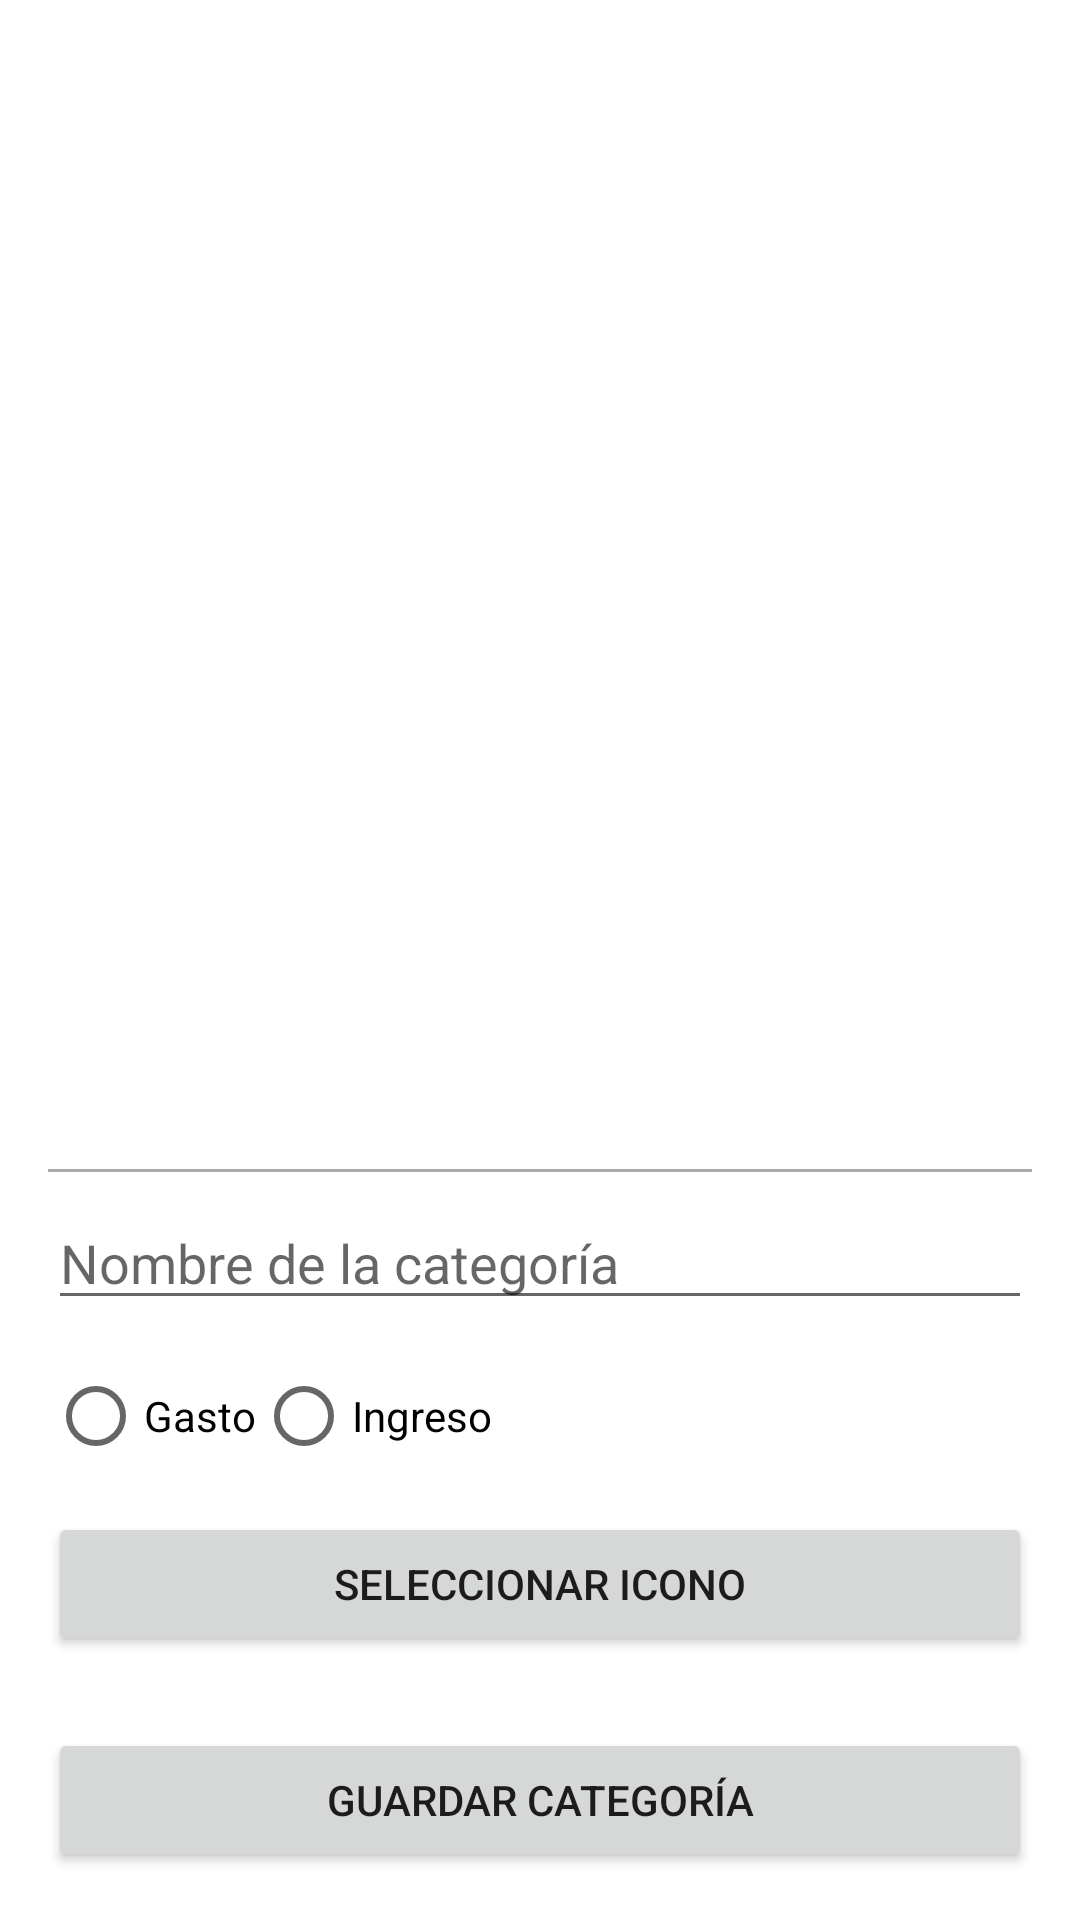

Layout XML and referenced resources for this Android screen:
<!-- AndroidManifest.xml: application theme Theme.Finantrack -->
<!-- res/layout/fragment_add_categoria.xml -->
<?xml version="1.0" encoding="utf-8"?>
<LinearLayout xmlns:android="http://schemas.android.com/apk/res/android"
    android:id="@+id/rootLayout"
    android:orientation="vertical"
    android:layout_width="match_parent"
    android:layout_height="match_parent"
    android:padding="16dp">

    <androidx.recyclerview.widget.RecyclerView
        android:id="@+id/rvCategorias"
        android:layout_width="match_parent"
        android:layout_height="0dp"
        android:layout_weight="1" />

    <View
        android:layout_width="match_parent"
        android:layout_height="1dp"
        android:background="@android:color/darker_gray"
        android:layout_marginVertical="8dp"/>

    <EditText
        android:id="@+id/etNombreCategoria"
        android:hint="Nombre de la categoría"
        android:layout_width="match_parent"
        android:layout_height="wrap_content" />

    <RadioGroup
        android:id="@+id/radioTipo"
        android:orientation="horizontal"
        android:layout_marginTop="8dp"
        android:layout_width="wrap_content"
        android:layout_height="wrap_content">

        <RadioButton
            android:id="@+id/radioGasto"
            android:layout_width="wrap_content"
            android:layout_height="wrap_content"
            android:text="Gasto" />

        <RadioButton
            android:id="@+id/radioIngreso"
            android:layout_width="wrap_content"
            android:layout_height="wrap_content"
            android:text="Ingreso" />
    </RadioGroup>

    <Button
        android:id="@+id/btnSeleccionarIcono"
        android:layout_width="match_parent"
        android:layout_height="wrap_content"
        android:text="Seleccionar icono"
        android:layout_marginTop="8dp" />

    <LinearLayout
        android:id="@+id/layoutColores"
        android:layout_width="match_parent"
        android:layout_height="wrap_content"
        android:orientation="horizontal"
        android:layout_marginTop="8dp" />

    <Button
        android:id="@+id/btnGuardar"
        android:layout_width="match_parent"
        android:layout_height="wrap_content"
        android:text="Guardar categoría"
        android:layout_marginTop="16dp" />

    <WebView
        android:id="@+id/webViewIconos"
        android:visibility="gone"
        android:layout_width="match_parent"
        android:layout_height="300dp"
        android:layout_marginTop="16dp"/>
</LinearLayout>
<!-- resources referenced by this layout -->
<resources>
  <style name="Theme.Finantrack" parent="Theme.MaterialComponents.DayNight.DarkActionBar">
          
          <item name="colorPrimary">@color/purple_500</item>
          <item name="colorPrimaryVariant">@color/purple_700</item>
          <item name="colorOnPrimary">@color/white</item>
          
          <item name="colorSecondary">@color/teal_200</item>
          <item name="colorSecondaryVariant">@color/teal_700</item>
          <item name="colorOnSecondary">@color/black</item>
          
          <item name="android:statusBarColor">?attr/colorPrimaryVariant</item>
          
      </style>
  <color name="purple_500">#5DA255</color>
  <color name="purple_700">#0E7A00</color>
  <color name="white">#FFFFFFFF</color>
  <color name="teal_200">#90F895</color>
  <color name="teal_700">#FF018786</color>
  <color name="black">#FF000000</color>
</resources>
